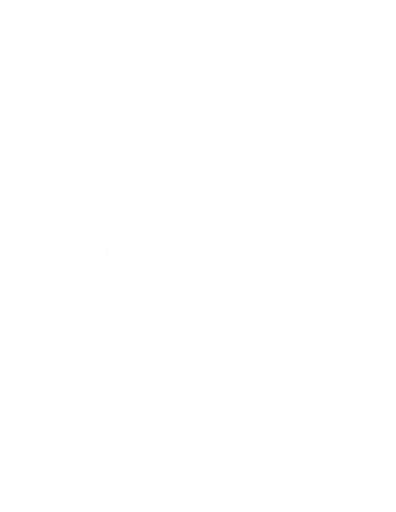
t = 0.00 s
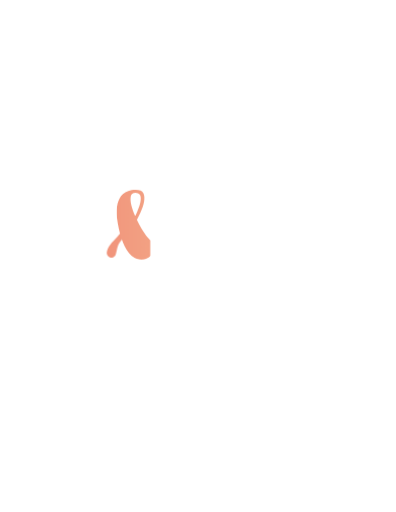
t = 0.50 s
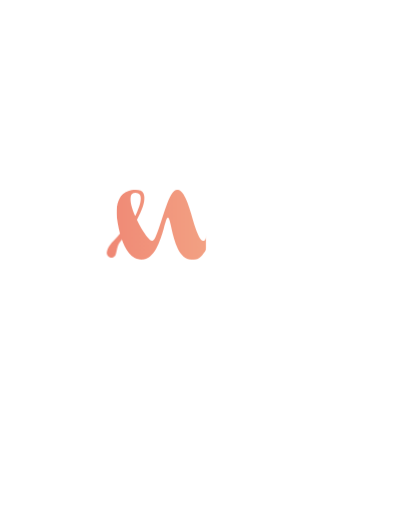
t = 1.00 s
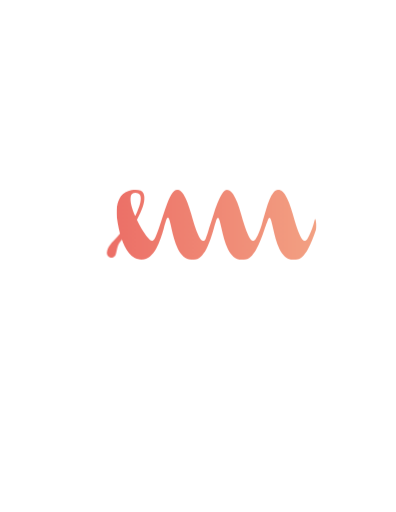
t = 2.00 s
t = 2.50 s: frame unchanged from t = 2.00 s, image omitted
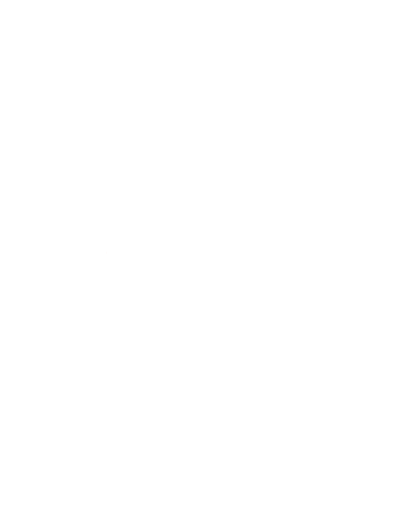
t = 3.00 s

The animated SVG that drew these frames (rendered in a browser with its animation timeline set to each time). Animation: 4 CSS @keyframes rules; one cycle of 3.00 s.

<svg version="1.1" id="el_tHptwEc2l" xmlns="http://www.w3.org/2000/svg" xmlns:xlink="http://www.w3.org/1999/xlink" x="0px" y="0px" viewBox="0 0 612 792" style="enable-background:new 0 0 612 792;" xml:space="preserve"><style>@-webkit-keyframes kf_el_MB5cQ9GF_r_an_W0F8PV-2g{0%{-webkit-transform: translate(164.3000030517578px, 348px) translate(-164.3000030517578px, -348px) translate(-344px, 0px);transform: translate(164.3000030517578px, 348px) translate(-164.3000030517578px, -348px) translate(-344px, 0px);}66.67%{-webkit-transform: translate(164.3000030517578px, 348px) translate(-164.3000030517578px, -348px) translate(0px, 0px);transform: translate(164.3000030517578px, 348px) translate(-164.3000030517578px, -348px) translate(0px, 0px);}100%{-webkit-transform: translate(164.3000030517578px, 348px) translate(-164.3000030517578px, -348px) translate(0px, 0px);transform: translate(164.3000030517578px, 348px) translate(-164.3000030517578px, -348px) translate(0px, 0px);}}@keyframes kf_el_MB5cQ9GF_r_an_W0F8PV-2g{0%{-webkit-transform: translate(164.3000030517578px, 348px) translate(-164.3000030517578px, -348px) translate(-344px, 0px);transform: translate(164.3000030517578px, 348px) translate(-164.3000030517578px, -348px) translate(-344px, 0px);}66.67%{-webkit-transform: translate(164.3000030517578px, 348px) translate(-164.3000030517578px, -348px) translate(0px, 0px);transform: translate(164.3000030517578px, 348px) translate(-164.3000030517578px, -348px) translate(0px, 0px);}100%{-webkit-transform: translate(164.3000030517578px, 348px) translate(-164.3000030517578px, -348px) translate(0px, 0px);transform: translate(164.3000030517578px, 348px) translate(-164.3000030517578px, -348px) translate(0px, 0px);}}@-webkit-keyframes kf_el_ocpcVIib-M_an_hMKBTtl9s{0%{-webkit-transform: translate(164.5px, 293px) translate(-164.5px, -293px) translate(-344px, 0px);transform: translate(164.5px, 293px) translate(-164.5px, -293px) translate(-344px, 0px);}66.67%{-webkit-transform: translate(164.5px, 293px) translate(-164.5px, -293px) translate(0px, 0px);transform: translate(164.5px, 293px) translate(-164.5px, -293px) translate(0px, 0px);}100%{-webkit-transform: translate(164.5px, 293px) translate(-164.5px, -293px) translate(0px, 0px);transform: translate(164.5px, 293px) translate(-164.5px, -293px) translate(0px, 0px);}}@keyframes kf_el_ocpcVIib-M_an_hMKBTtl9s{0%{-webkit-transform: translate(164.5px, 293px) translate(-164.5px, -293px) translate(-344px, 0px);transform: translate(164.5px, 293px) translate(-164.5px, -293px) translate(-344px, 0px);}66.67%{-webkit-transform: translate(164.5px, 293px) translate(-164.5px, -293px) translate(0px, 0px);transform: translate(164.5px, 293px) translate(-164.5px, -293px) translate(0px, 0px);}100%{-webkit-transform: translate(164.5px, 293px) translate(-164.5px, -293px) translate(0px, 0px);transform: translate(164.5px, 293px) translate(-164.5px, -293px) translate(0px, 0px);}}#el_tHptwEc2l *{-webkit-animation-duration: 3s;animation-duration: 3s;-webkit-animation-iteration-count: 1;animation-iteration-count: 1;-webkit-animation-timing-function: cubic-bezier(0, 0, 1, 1);animation-timing-function: cubic-bezier(0, 0, 1, 1);}#el_7mwPHIxc8d{-webkit-clip-path: url(#accent_1_);clip-path: url(#accent_1_);}#el_MB5cQ9GF_r{fill: url(#background_3_);}#el_oJsgUn9CDn{-webkit-clip-path: url(#main_1_);clip-path: url(#main_1_);}#el_ocpcVIib-M{fill: url(#background_4_);}#el_ocpcVIib-M_an_hMKBTtl9s{-webkit-animation-fill-mode: backwards;animation-fill-mode: backwards;-webkit-transform: translate(164.5px, 293px) translate(-164.5px, -293px) translate(-344px, 0px);transform: translate(164.5px, 293px) translate(-164.5px, -293px) translate(-344px, 0px);-webkit-animation-name: kf_el_ocpcVIib-M_an_hMKBTtl9s;animation-name: kf_el_ocpcVIib-M_an_hMKBTtl9s;-webkit-animation-timing-function: cubic-bezier(0, 0, 1, 1);animation-timing-function: cubic-bezier(0, 0, 1, 1);}#el_MB5cQ9GF_r_an_W0F8PV-2g{-webkit-animation-fill-mode: backwards;animation-fill-mode: backwards;-webkit-transform: translate(164.3000030517578px, 348px) translate(-164.3000030517578px, -348px) translate(-344px, 0px);transform: translate(164.3000030517578px, 348px) translate(-164.3000030517578px, -348px) translate(-344px, 0px);-webkit-animation-name: kf_el_MB5cQ9GF_r_an_W0F8PV-2g;animation-name: kf_el_MB5cQ9GF_r_an_W0F8PV-2g;-webkit-animation-timing-function: cubic-bezier(0, 0, 1, 1);animation-timing-function: cubic-bezier(0, 0, 1, 1);}</style>

<g id="el_zKLpC1SzqR">
	<g id="el_ToPcLXUo4m">
		<defs>
			<path id="accent" d="M208.8,333.9l2.7,5.7l-26.3,35c-0.2,0.3-2.1,2.5-3.7,7.6c-1.4,4.5-2.1,11.6-3.9,13.6&#10;&#9;&#9;&#9;&#9;c-5.8,6.4-12.6,1.1-12.7-4.4c0-1.8,0.8-5.8,3-9.4c2.7-4.5,6.8-8.8,7-8.9l6.1-6.5L208.8,333.9z"/>
		</defs>
		<clipPath id="accent_1_">
			<use xlink:href="#accent" style="overflow:visible;"/>
		</clipPath>
		<g id="el_7mwPHIxc8d">
			<linearGradient id="background_3_" gradientUnits="userSpaceOnUse" x1="164.3379" y1="402.6362" x2="508.1592" y2="402.6362">
				<stop offset="0" style="stop-color:#EC6E66"/>
				<stop offset="1" style="stop-color:#F3A183"/>
			</linearGradient>
			<g id="el_MB5cQ9GF_r_an_W0F8PV-2g" data-animator-group="true" data-animator-type="0"><rect id="el_MB5cQ9GF_r" x="164.3" y="348" width="343.8" height="109.2"/></g>
		</g>
	</g>
</g>
<g id="el_7_7-VhRfyH">
	<g id="el_N6i1vyHvGe">
		<defs>
			<path id="main" d="M486.5,340.1l-2.1,7.5c-1.3,4.4-2.7,8.4-4.3,11.9c-1.3,3.1-2.7,6-4.2,8.6c-1.5,2.6-2.9,4.1-4.4,4.4h-0.4&#10;&#9;&#9;&#9;&#9;c-2.4-0.1-4.7-2.6-6.9-7.3c-2.2-4.8-4.4-10.5-6.7-17.4c-1.7-5.5-3.4-11.3-5.1-17.3c-1.7-6-3.6-11.5-5.5-16.7&#10;&#9;&#9;&#9;&#9;c-2-5.2-4.2-9.6-6.5-13.3c-2.3-3.7-4.9-5.9-7.8-6.6c-0.3,0-0.6,0-0.9-0.1c-0.3-0.1-0.6-0.1-0.9-0.1h-0.2c-0.4,0-0.7,0-1.1,0.1&#10;&#9;&#9;&#9;&#9;c-2.4,0.1-4.7,1.5-6.8,4.1c-2.2,2.8-4.2,6.4-6.1,10.9c-1.8,4.5-3.6,9.5-5.2,15c-1.6,5.5-3.2,11-4.8,16.4l-2.1,7.5&#10;&#9;&#9;&#9;&#9;c-1.3,4.4-2.7,8.4-4.3,11.9c-1.3,3.1-2.7,6-4.2,8.6c-1.5,2.6-2.9,4.1-4.4,4.4h-0.4c-2.4-0.1-4.7-2.6-6.9-7.3&#10;&#9;&#9;&#9;&#9;c-2.2-4.8-4.4-10.5-6.7-17.4c-1.7-5.5-3.4-11.3-5.1-17.3c-1.7-6-3.6-11.5-5.5-16.7c-2-5.2-4.2-9.6-6.5-13.3&#10;&#9;&#9;&#9;&#9;c-2.3-3.7-4.9-5.9-7.8-6.6c-0.3,0-0.6,0-0.9-0.1c-0.3-0.1-0.6-0.1-0.9-0.1H351c-2.7,0-5.3,2-7.8,5.9c-2.5,3.9-4.9,8.8-7.1,14.6&#10;&#9;&#9;&#9;&#9;c-2.3,5.8-4.5,12.1-6.6,19c-2.1,6.8-4.2,13.1-6.2,19c-0.9,2.7-2.2,8.7-4.9,15.3c0,0,0,0,0,0.1c-1.2,2.8-1.8,4.6-3.9,4.7H314&#10;&#9;&#9;&#9;&#9;c-2.4-0.1-4.7-2.6-6.9-7.3c-2.2-4.8-4.4-10.5-6.7-17.4c-1.7-5.5-3.4-11.3-5.1-17.3c-1.7-6-3.6-11.5-5.5-16.7&#10;&#9;&#9;&#9;&#9;c-2-5.2-4.2-9.6-6.5-13.3c-2.3-3.7-4.9-5.9-7.8-6.6c-0.3,0-0.6,0-0.9-0.1c-0.3-0.1-0.6-0.1-0.9-0.1h-0.2c-2.7,0-5.3,2-7.8,5.9&#10;&#9;&#9;&#9;&#9;c-2.5,3.9-4.9,8.8-7.1,14.6c-2.3,5.8-4.5,12.1-6.6,19c-2.1,6.8-4.2,13.1-6.2,19c-2,5.8-3.9,10.7-5.6,14.6&#10;&#9;&#9;&#9;&#9;c-1.8,3.9-3.5,5.9-5.2,5.9s-4-1.8-7-5.5c-3-3.7-6.1-8.3-9.4-13.7c-2.5-4.2-4.9-8.6-7.1-13.3c1.8-3.5,3.6-7.2,5.3-10.9&#10;&#9;&#9;&#9;&#9;c2.9-6.4,4.8-12.2,5.8-17.5c0.9-5.3,0.5-9.6-1.2-13c-1.7-3.4-5.6-5.1-11.7-5.1c-4.5,0-8.4,0.6-11.6,1.8c-3.2,1.2-5.9,2.8-8.2,4.8&#10;&#9;&#9;&#9;&#9;c-2.3,2-4,4.3-5.3,6.8c-1.3,2.6-2.3,5.2-3,7.9c-1.6,6.3-1.9,13.3-1.1,21.1c1.6,12.4,4,23.4,7.2,33c1.4,4.1,3.1,8.1,4.9,12&#10;&#9;&#9;&#9;&#9;c1.8,3.9,4,7.4,6.6,10.5c2.6,3.1,5.4,5.6,8.6,7.5c3.2,1.8,6.8,2.8,10.8,2.8c5,0,9.3-1.6,13-4.8c3.7-3.2,6.9-7.2,9.6-12&#10;&#9;&#9;&#9;&#9;c2.7-4.8,5-10.1,6.9-15.8c1.9-5.7,3.5-10.9,4.9-15.8c1.3-4.8,2.5-8.8,3.5-12c1-3.2,2-4.8,3-4.8c0.9,0,1.7,1.6,2.6,4.8&#10;&#9;&#9;&#9;&#9;s1.8,7.2,2.9,12c1.1,4.8,2.4,10.1,3.9,15.8c1.6,5.7,3.5,10.9,5.9,15.8c2.3,4.8,5.3,8.8,8.7,12c3.5,3.2,7.6,4.8,12.5,4.8h1.5h0.2&#10;&#9;&#9;&#9;&#9;h1.9c3.8,0,7.3-1.6,10.5-4.7c3.2-3.1,6.1-7,8.6-11.6c1.2-2.1,2.2-4.4,3.1-6.8c1.3-2.9,2.6-6,3.7-9.2c1.9-5.7,3.5-10.9,4.9-15.8&#10;&#9;&#9;&#9;&#9;c1.3-4.8,2.5-8.8,3.5-12c1-3.2,2-4.8,3-4.8c0.9,0,1.7,1.6,2.6,4.8s1.8,7.2,2.9,12c1.1,4.8,2.4,10.1,3.9,15.8&#10;&#9;&#9;&#9;&#9;c1.6,5.7,3.5,10.9,5.9,15.8c2.3,4.8,5.3,8.8,8.7,12c3.5,3.2,7.6,4.8,12.5,4.8h1.5h0.2h1.9c3.8,0,7.3-1.6,10.5-4.7&#10;&#9;&#9;&#9;&#9;c3.2-3.1,6.1-7,8.6-11.6c2.6-4.6,4.9-9.7,7-15.1c2.1-5.5,4-10.5,5.5-15.1c1.6-4.6,2.9-8.5,4.2-11.6c0.3-0.7,0.6-1.5,0.8-2.3&#10;&#9;&#9;&#9;&#9;c0,0,0,0,0,0c0-0.1,0-0.1,0.1-0.2c0.1-0.4,0.2-0.7,0.4-1.1c0.9-2.4,1.7-3.5,2.6-3.5c0.9,0,1.7,1.6,2.6,4.8s1.8,7.2,2.9,12&#10;&#9;&#9;&#9;&#9;c1.1,4.8,2.4,10.1,3.9,15.8c1.6,5.7,3.5,10.9,5.9,15.8c2.3,4.8,5.3,8.8,8.7,12c3.5,3.2,7.6,4.8,12.5,4.8h1.5h0.2h1.9&#10;&#9;&#9;&#9;&#9;c3.8,0,7.3-1.6,10.5-4.7c3.2-3.1,6.1-7,8.6-11.6c2.6-4.6,4.9-9.7,7-15.1c2.1-5.5,4-10.5,5.5-15.1&#10;&#9;&#9;&#9;&#9;C490,350.5,488.1,334.7,486.5,340.1z M202,303.6c0.7-3.7,3.1-5.5,7-5.5c4,0,6.5,1.4,7.6,4.2c1.1,2.8,1.1,6.3,0.2,10.7&#10;&#9;&#9;&#9;&#9;c-0.9,4.3-2.6,9.2-4.9,14.5c-1,2.2-2,4.4-3.1,6.6c-2.6-5.9-4.6-11.5-5.9-16.6C201.6,311.9,201.3,307.3,202,303.6z"/>
		</defs>
		<clipPath id="main_1_">
			<use xlink:href="#main" style="overflow:visible;"/>
		</clipPath>
		<g id="el_oJsgUn9CDn">
			<linearGradient id="background_4_" gradientUnits="userSpaceOnUse" x1="164.5" y1="347.6362" x2="490.1592" y2="347.6362">
				<stop offset="0" style="stop-color:#EC6E66"/>
				<stop offset="1" style="stop-color:#F3A183"/>
			</linearGradient>
			<g id="el_ocpcVIib-M_an_hMKBTtl9s" data-animator-group="true" data-animator-type="0"><rect id="el_ocpcVIib-M" x="164.5" y="293" width="325.7" height="109.2"/></g>
		</g>
	</g>
</g>
</svg>